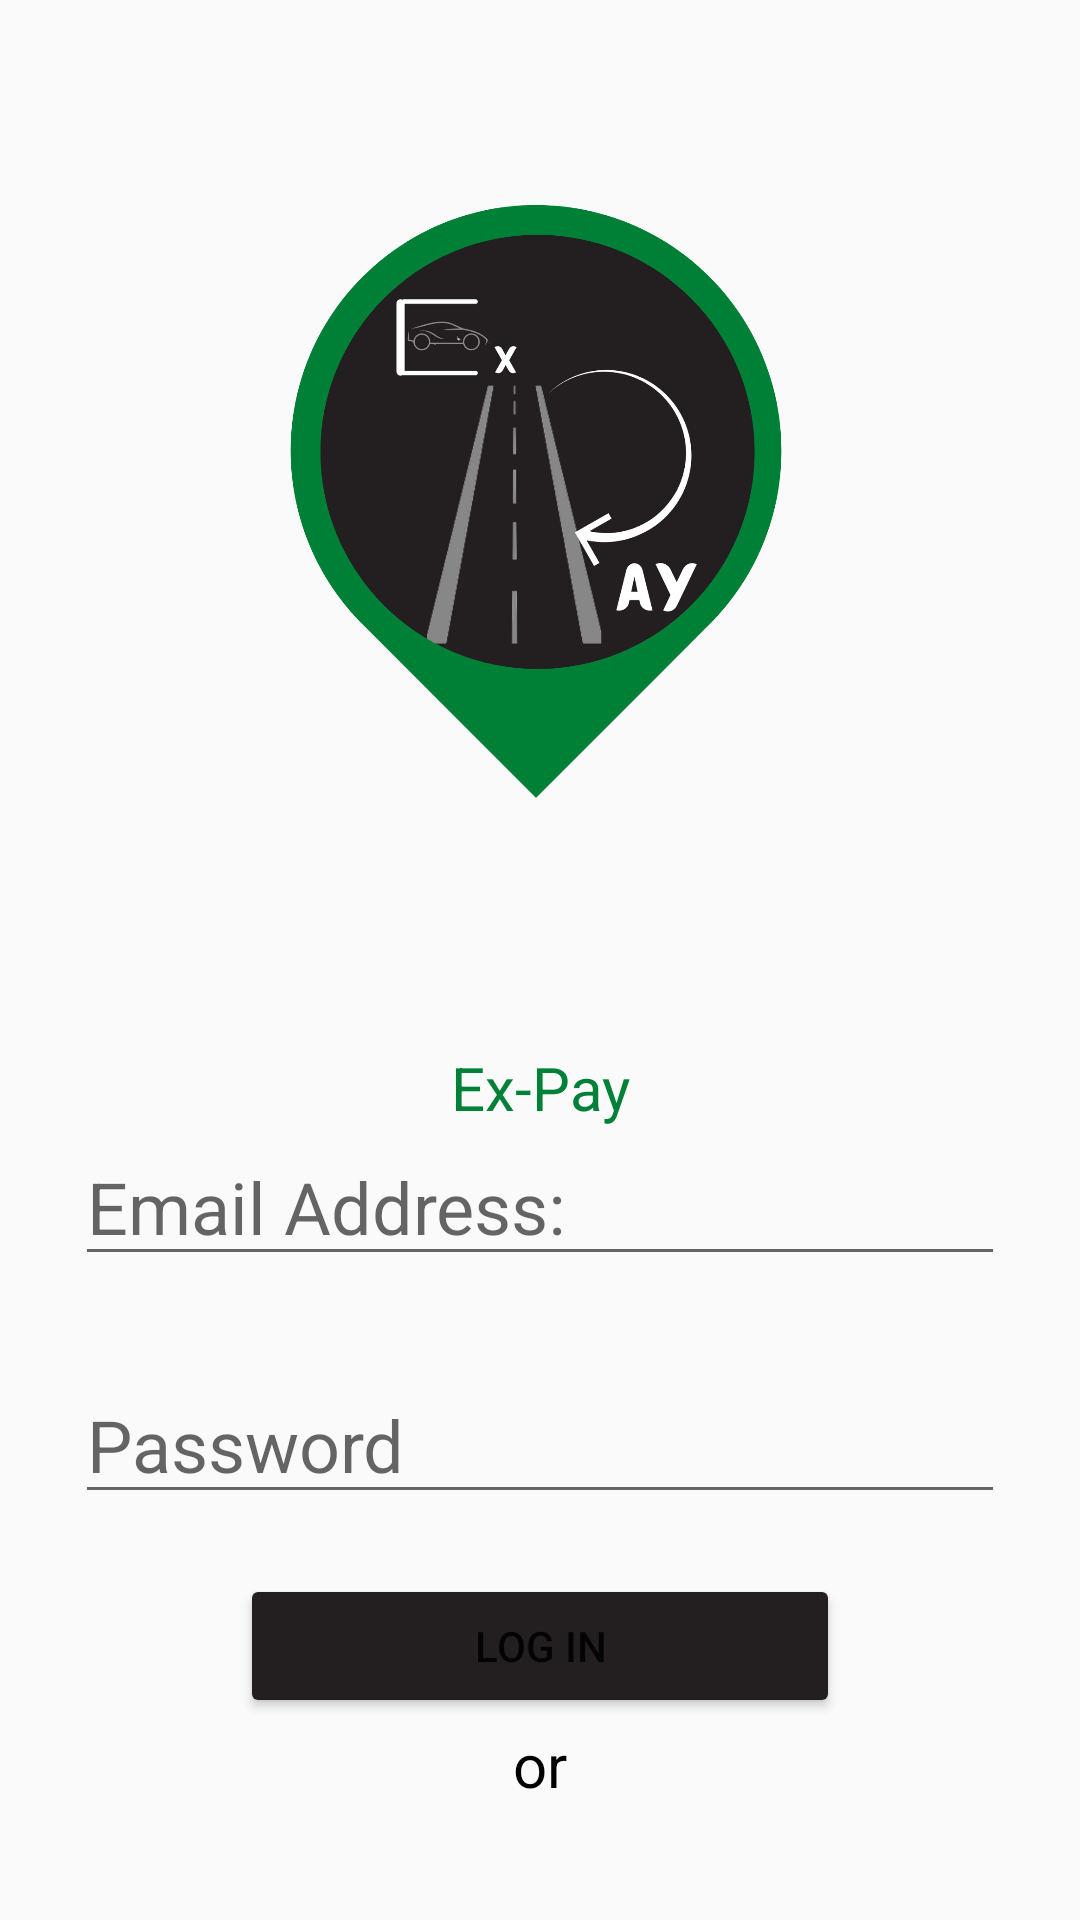

Reconstruct the res/layout file that produces this screen, plus the resources it refers to.
<!-- AndroidManifest.xml: application theme Theme.AppCompat.Light.NoActionBar -->
<!-- res/layout/activity_login.xml -->
<?xml version="1.0" encoding="utf-8"?>
<RelativeLayout xmlns:android="http://schemas.android.com/apk/res/android"
    xmlns:app="http://schemas.android.com/apk/res-auto"
    android:layout_width="match_parent"
    android:layout_height="match_parent"
    android:orientation="vertical">

    <ImageView
        android:id="@+id/login_image"
        android:layout_width="232dp"
        android:layout_height="331dp"
        android:layout_centerHorizontal="true"
        app:srcCompat="@drawable/logo_1" />

    <TextView
        android:id="@+id/Ex_Pay"
        android:layout_width="match_parent"
        android:layout_height="wrap_content"
        android:layout_below="@id/login_image"
        android:layout_marginTop="18dp"
        android:gravity="center"
        android:text="Ex-Pay"
        android:textColor="#018037"
        android:textSize="20sp" />

    <EditText
        android:id="@+id/email_type"
        android:layout_width="380dp"
        android:layout_height="wrap_content"
        android:layout_below="@id/Ex_Pay"
        android:layout_centerHorizontal="true"
        android:layout_marginLeft="50dp"
        android:autofillHints=""
        android:ems="10"
        android:hint="Email Address:"
        android:inputType="textEmailAddress"
        android:textSize="24sp" />

    <EditText
        android:id="@+id/pwd_type"
        android:layout_width="380dp"
        android:layout_height="wrap_content"
        android:layout_below="@id/email_type"
        android:layout_centerHorizontal="true"
        android:layout_marginLeft="50dp"
        android:layout_marginTop="30sp"
        android:autofillHints=""
        android:ems="10"
        android:hint="Password"
        android:inputType="textPassword"
        android:textSize="24sp" />

    <Button
        android:id="@+id/btn_login"
        android:layout_width="200dp"
        android:layout_height="wrap_content"
        android:layout_below="@id/pwd_type"
        android:layout_centerHorizontal="true"
        android:layout_marginTop="20dp"
        android:backgroundTint="#231F20"
        android:padding="1dp"
        android:text="Log in" />

    <TextView
        android:id="@+id/or_1"
        android:layout_width="wrap_content"
        android:layout_height="wrap_content"
        android:layout_below="@id/btn_login"
        android:layout_centerHorizontal="true"
        android:padding="2dp"
        android:text="or"
        android:textColor="@color/black"
        android:textSize="20sp" />

    <Button
        android:id="@+id/btn_fb"
        android:layout_width="285dp"
        android:layout_height="wrap_content"
        android:layout_below="@id/or_1"
        android:layout_centerHorizontal="true"
        android:layout_marginTop="30dp"
        android:backgroundTint="#3F51B5"
        android:padding="1dp"
        android:text="Log in With Facebook" />
</RelativeLayout>
<!-- resources referenced by this layout -->
<resources>
  <color name="black">#FF000000</color>
  <!-- drawable logo_1: png bitmap (drawable, 141950 bytes) -->
</resources>
